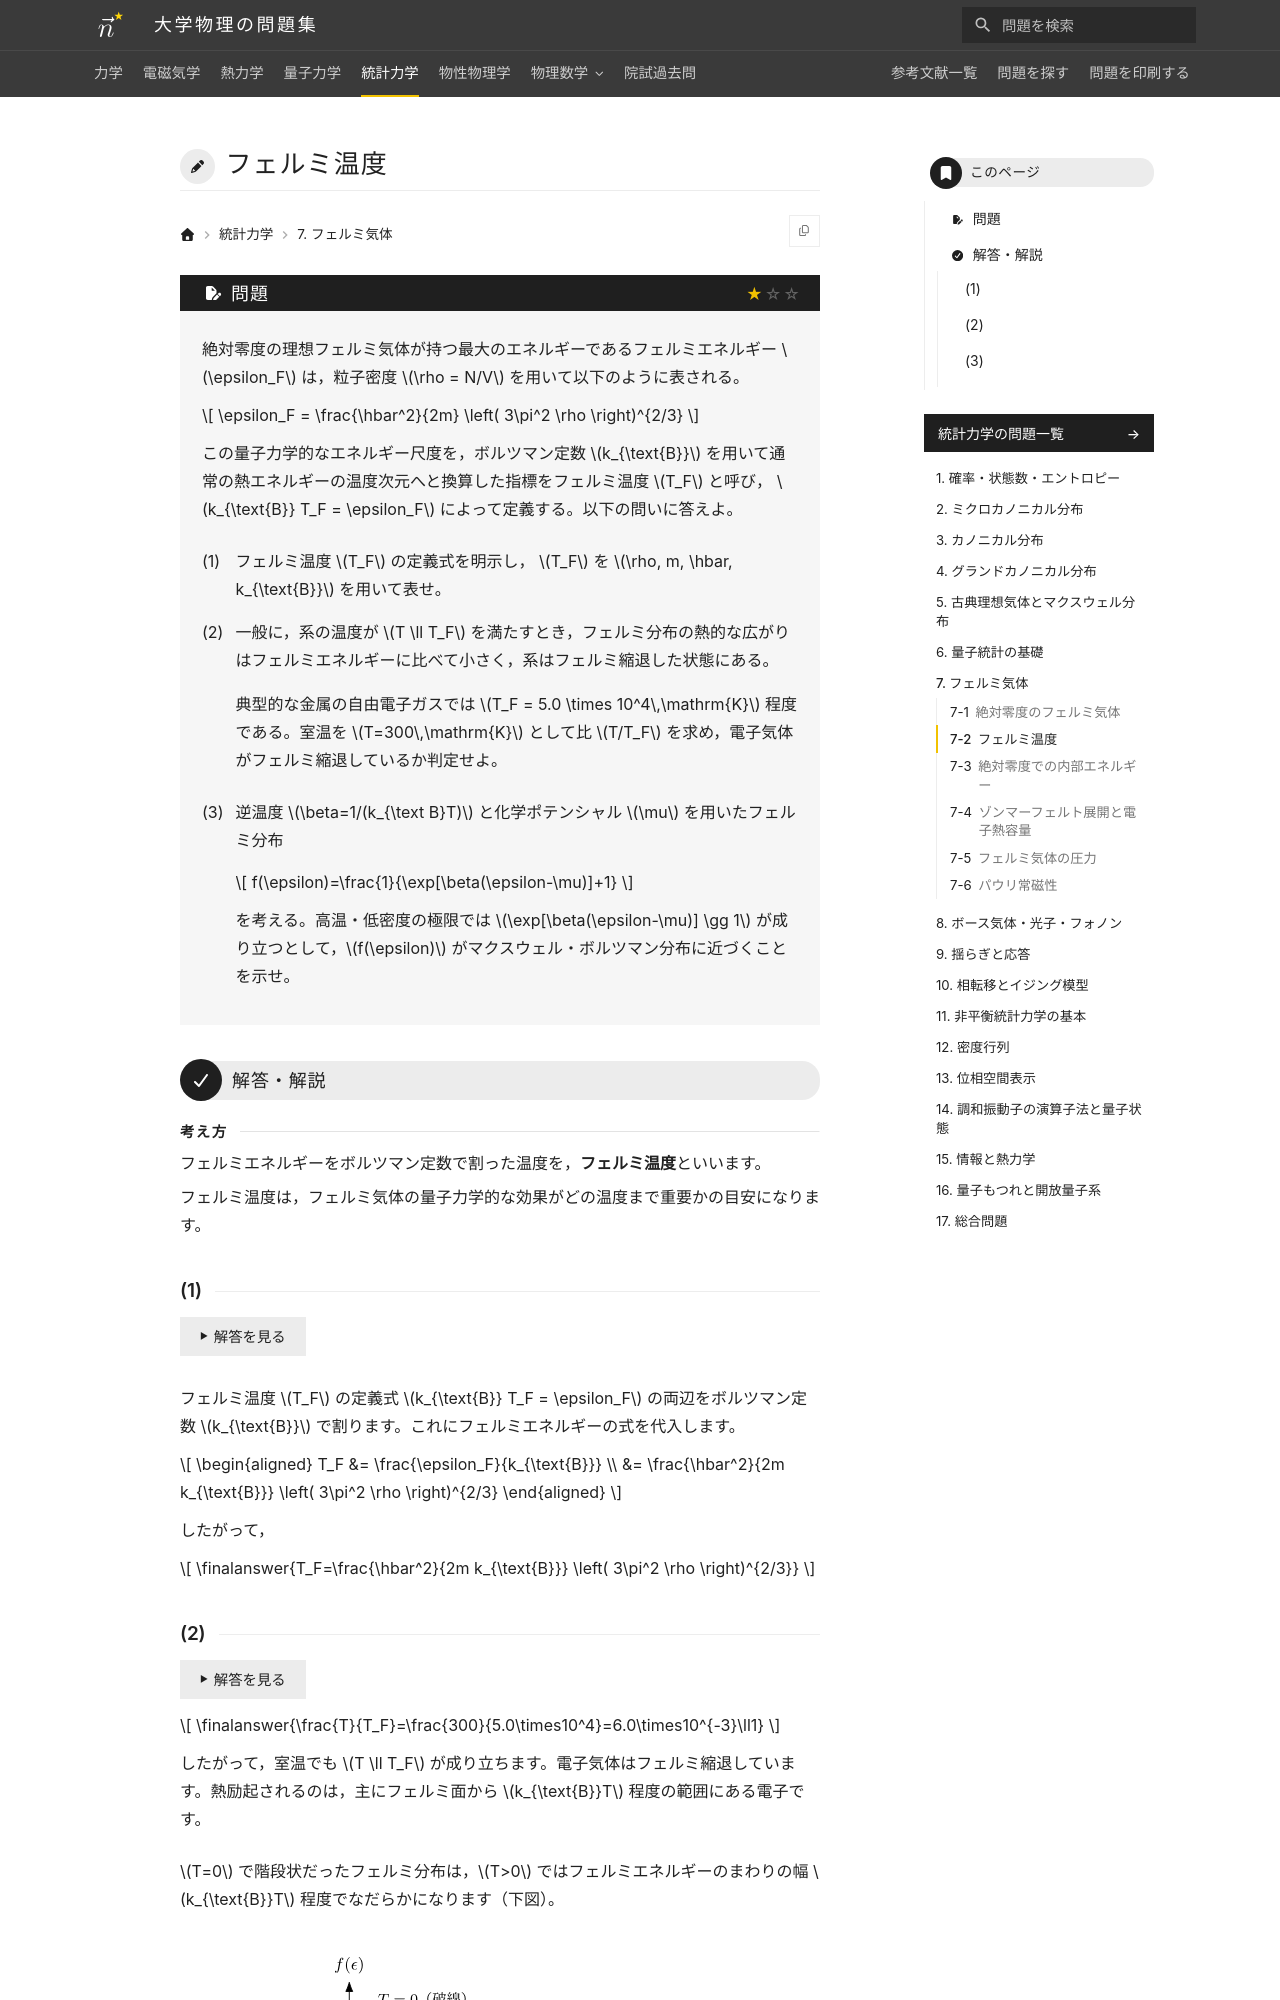

repository: Nanana-2/physics-site · page: 05statistical_mechanics/07/07_020/index.html · generator: mkdocs

---
tags:
  - 基本
---

# フェルミ温度

## 問題
絶対零度の理想フェルミ気体が持つ最大のエネルギーであるフェルミエネルギー $\epsilon_F$ は，粒子密度 $\rho = N/V$ を用いて以下のように表される。

$$
\epsilon_F = \frac{\hbar^2}{2m} \left( 3\pi^2 \rho \right)^{2/3}
$$

この量子力学的なエネルギー尺度を，ボルツマン定数 $k_{\text{B}}$ を用いて通常の熱エネルギーの温度次元へと換算した指標をフェルミ温度 $T_F$ と呼び， $k_{\text{B}} T_F = \epsilon_F$ によって定義する。以下の問いに答えよ。

(1) フェルミ温度 $T_F$ の定義式を明示し， $T_F$ を $\rho, m, \hbar, k_{\text{B}}$ を用いて表せ。

(2) 一般に，系の温度が $T \ll T_F$ を満たすとき，フェルミ分布の熱的な広がりはフェルミエネルギーに比べて小さく，系はフェルミ縮退した状態にある。

典型的な金属の自由電子ガスでは $T_F = 5.0 \times 10^4\,\mathrm{K}$ 程度である。室温を $T=300\,\mathrm{K}$ として比 $T/T_F$ を求め，電子気体がフェルミ縮退しているか判定せよ。

(3) 逆温度 $\beta=1/(k_{\text B}T)$ と化学ポテンシャル $\mu$ を用いたフェルミ分布

$$
f(\epsilon)=\frac{1}{\exp[\beta(\epsilon-\mu)]+1}
$$

を考える。高温・低密度の極限では $\exp[\beta(\epsilon-\mu)] \gg 1$ が成り立つとして，$f(\epsilon)$ がマクスウェル・ボルツマン分布に近づくことを示せ。

---

## 解答・解説

<div class="approach" markdown>
フェルミエネルギーをボルツマン定数で割った温度を，**フェルミ温度**といいます。

フェルミ温度は，フェルミ気体の量子力学的な効果がどの温度まで重要かの目安になります。
</div>
